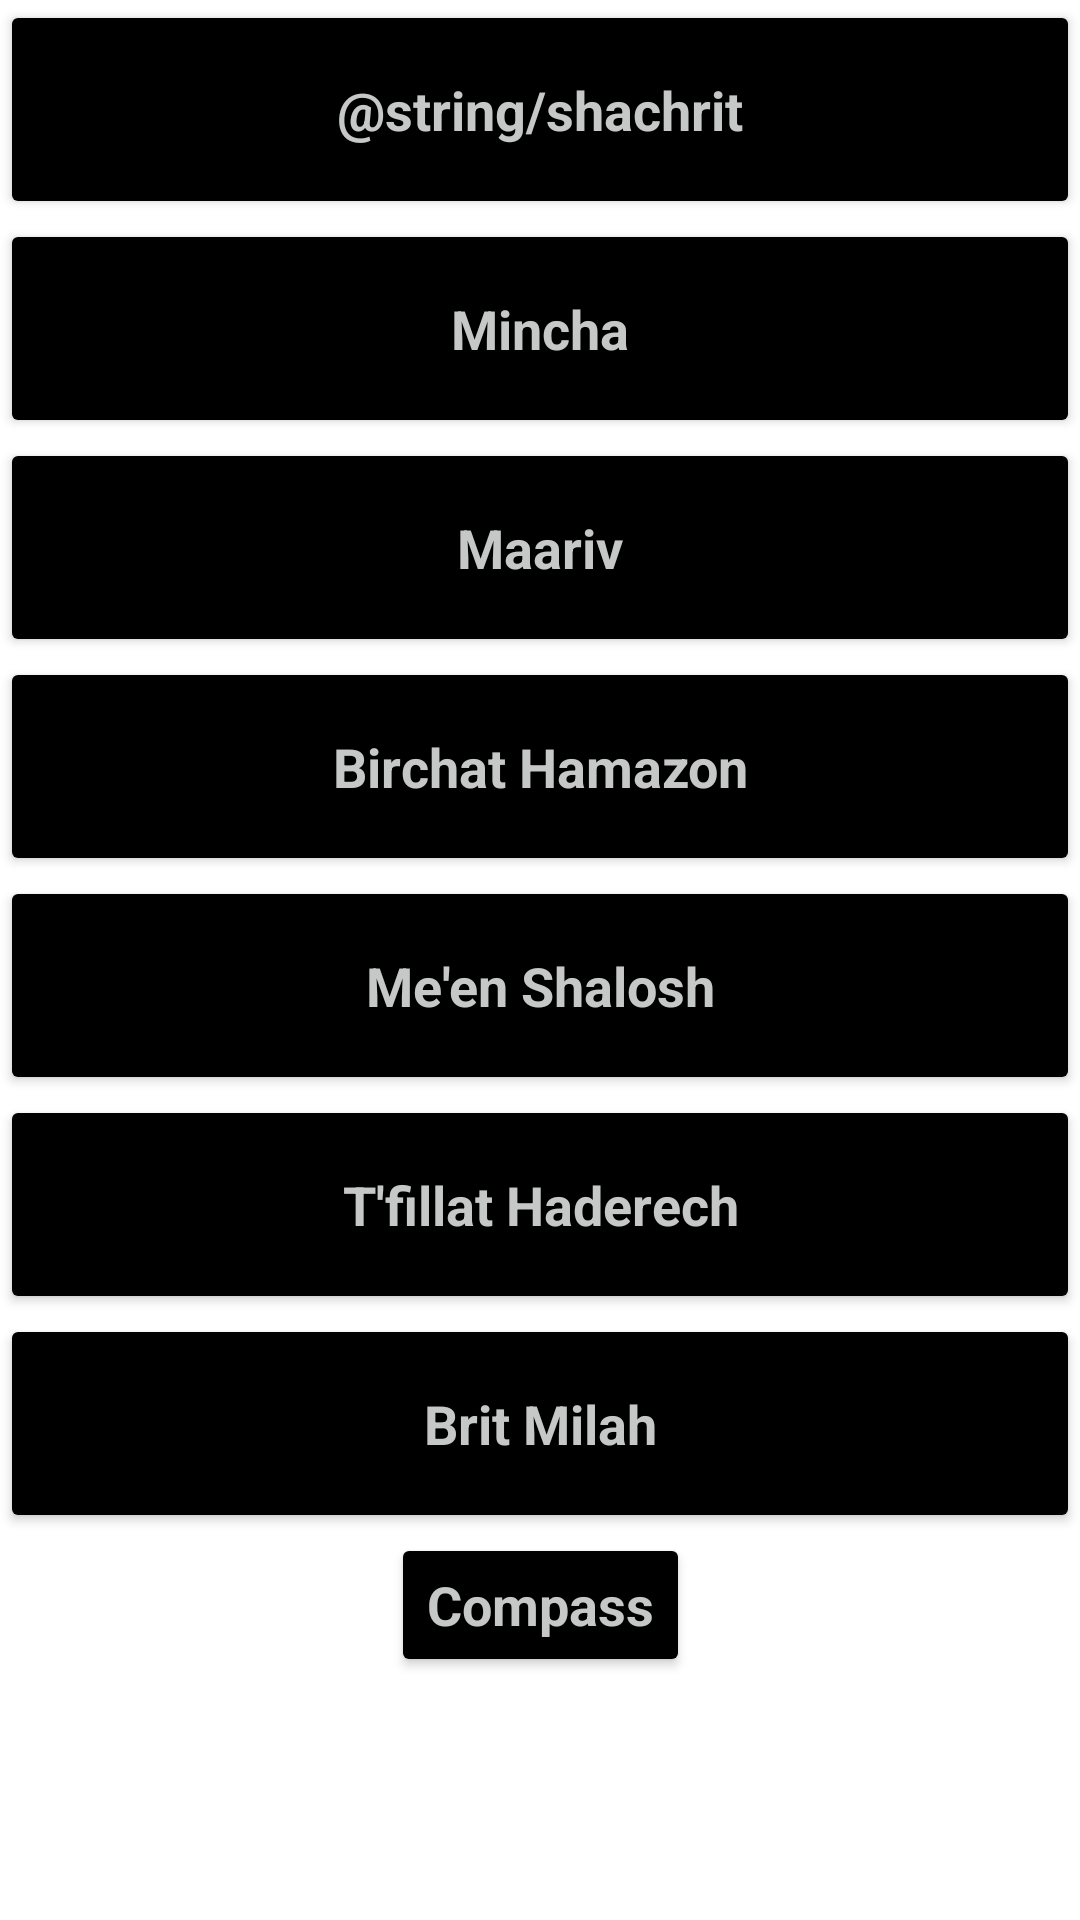

Write the Android layout XML for this screen, with the resource values it uses.
<!-- AndroidManifest.xml: application theme Theme.Siddur.NoActionBar -->
<!-- res/layout/content_main.xml -->
<?xml version="1.0" encoding="utf-8"?>
<androidx.core.widget.NestedScrollView
    xmlns:android="http://schemas.android.com/apk/res/android"
    xmlns:app="http://schemas.android.com/apk/res-auto"
    android:id="@+id/mainScrollView"
    android:layout_width="match_parent"
    android:layout_height="match_parent"
    app:layout_behavior="@string/appbar_scrolling_view_behavior" >

        <androidx.constraintlayout.widget.ConstraintLayout
            android:layout_width="match_parent"
            android:layout_height="match_parent" >

            <Button
                android:id="@+id/btnShachrit"
                style="@style/Theme.MainButtons"
                android:text="@string/shachrit"
                app:layout_constraintEnd_toEndOf="parent"
                app:layout_constraintStart_toStartOf="parent"
                app:layout_constraintTop_toTopOf="parent" />

            <Button
                android:id="@+id/btnMincha"
                style="@style/Theme.MainButtons"
                android:text="Mincha"
                app:layout_constraintEnd_toEndOf="parent"
                app:layout_constraintStart_toStartOf="parent"
                app:layout_constraintTop_toBottomOf="@id/btnShachrit" />

            <Button
                android:id="@+id/btnMaariv"
                style="@style/Theme.MainButtons"
                android:text="Maariv"
                app:layout_constraintEnd_toEndOf="parent"
                app:layout_constraintStart_toStartOf="parent"
                app:layout_constraintTop_toBottomOf="@+id/btnMincha" />

            <Button
                android:id="@+id/btnBirchatH"
                style="@style/Theme.MainButtons"
                android:text="Birchat Hamazon"
                app:layout_constraintEnd_toEndOf="parent"
                app:layout_constraintStart_toStartOf="parent"
                app:layout_constraintTop_toBottomOf="@+id/btnMaariv" />

            <Button
                android:id="@+id/btnMeenS"
                style="@style/Theme.MainButtons"
                android:text="Me'en Shalosh"
                app:layout_constraintEnd_toEndOf="parent"
                app:layout_constraintStart_toStartOf="parent"
                app:layout_constraintTop_toBottomOf="@+id/btnBirchatH" />

            <Button
                android:id="@+id/btnTfillatH"
                style="@style/Theme.MainButtons"
                android:text="T'fillat Haderech"
                app:layout_constraintEnd_toEndOf="parent"
                app:layout_constraintStart_toStartOf="parent"
                app:layout_constraintTop_toBottomOf="@+id/btnMeenS" />

            <Button
                android:id="@+id/btnBritM"
                style="@style/Theme.MainButtons"
                android:text="Brit Milah"
                app:layout_constraintEnd_toEndOf="parent"
                app:layout_constraintStart_toStartOf="parent"
                app:layout_constraintTop_toBottomOf="@+id/btnTfillatH" />

            <Button
                android:id="@+id/btnCompass"
                style="@style/Theme.MainButtons"
                android:layout_width="wrap_content"
                android:layout_height="wrap_content"
                android:text="Compass"
                app:layout_constraintBottom_toBottomOf="parent"
                app:layout_constraintEnd_toEndOf="parent"
                app:layout_constraintStart_toStartOf="parent"
                app:layout_constraintTop_toBottomOf="@+id/btnBritM" />

        </androidx.constraintlayout.widget.ConstraintLayout>

</androidx.core.widget.NestedScrollView>
<!-- resources referenced by this layout -->
<resources>
  <style name="Theme.MainButtons" parent="Theme.Siddur">
          <item name="backgroundTint">@color/colorPrimary</item>
          <item name="android:textColor">#C6C7C7</item>
          <item name="android:textSize">18sp</item>
          <item name="android:textStyle">bold</item>
          <item name="rippleColor">@color/teal_700</item>
          <item name="android:layout_height">73dp</item>
          <item name="android:layout_width">0dp</item>
      </style>
  <style name="Theme.Siddur.NoActionBar">
          <item name="windowActionBar">false</item>
          <item name="windowNoTitle">true</item>
      </style>
  <style name="Theme.Siddur" parent="Theme.MaterialComponents.DayNight.DarkActionBar">
          
          <item name="colorPrimary">@color/colorPrimary</item>
          <item name="colorPrimaryVariant">@color/colorPrimaryVariant</item>
          <item name="colorOnPrimary">@color/colorOnPrimary</item>
          
          <item name="colorSecondary">@color/colorSecondary</item>
          <item name="colorSecondaryVariant">@color/colorSecondaryVariant</item>
          <item name="colorOnSecondary">@color/colorOnSecondary</item>
          
          <item name="android:statusBarColor" tools:targetApi="l">?attr/colorPrimaryVariant</item>
          
          <item name="android:textColorPrimary">@color/colorPrimary</item>
          <item name="android:textColor">@color/colorPrimary</item>
          <item name="appBarLayoutStyle"> @id/action_bar</item>
      </style>
  <color name="colorPrimary">#000000</color>
  <color name="teal_700">#FF018786</color>
  <color name="colorPrimaryVariant">#B911161A</color>
  <color name="colorOnPrimary">#FFFFFFFF</color>
  <color name="colorSecondary">#FF000000</color>
  <color name="colorSecondaryVariant">#FF000000</color>
  <color name="colorOnSecondary">#FFFFFFFF</color>
</resources>
